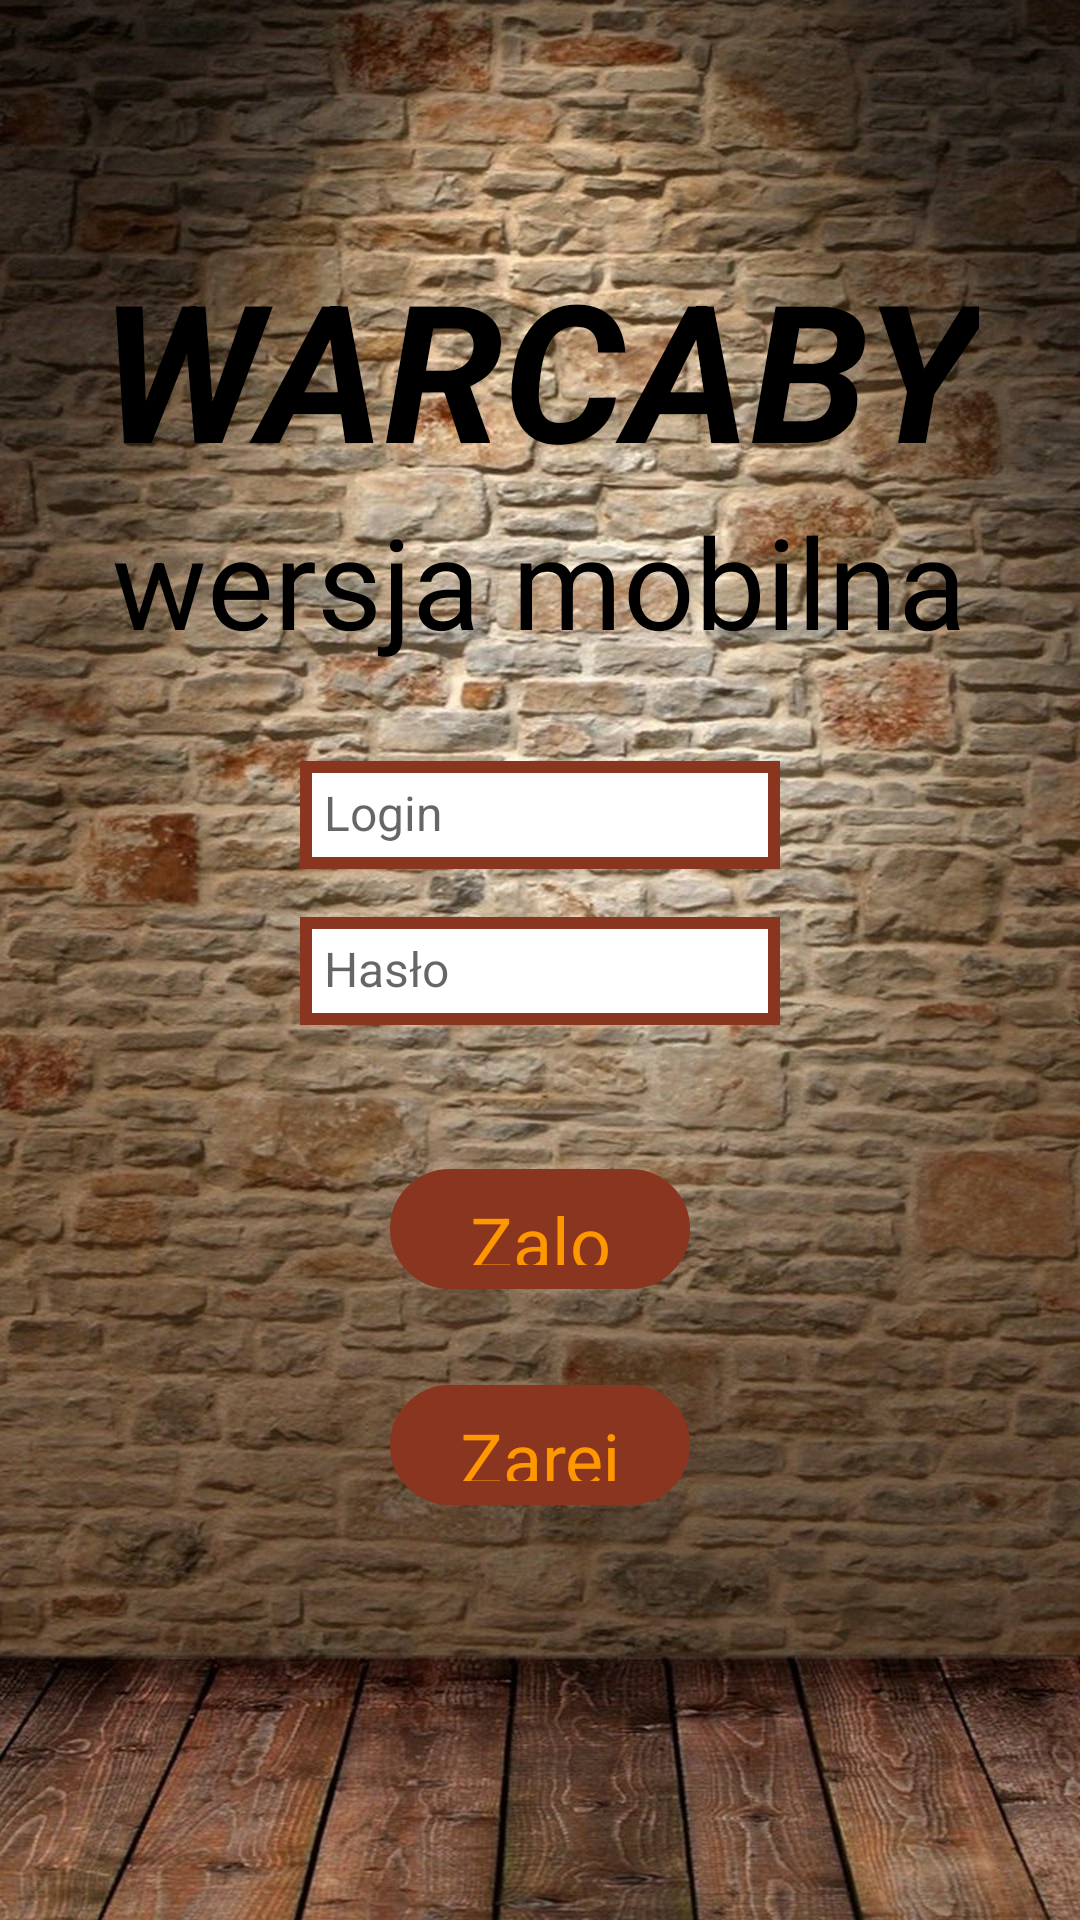

Produce the Android XML layout that renders to this screen, including the resource entries it uses.
<!-- AndroidManifest.xml: application theme AppTheme -->
<!-- res/layout/activity_login.xml -->
<?xml version="1.0" encoding="utf-8"?>
<RelativeLayout xmlns:android="http://schemas.android.com/apk/res/android"
    xmlns:tools="http://schemas.android.com/tools"
    android:layout_width="match_parent"
    android:layout_height="match_parent"
    android:background="@drawable/main_bng"
    tools:context=".LoginActivity">

    <LinearLayout
        android:id="@+id/linearLayout"
        android:layout_width="wrap_content"
        android:layout_height="wrap_content"
        android:layout_alignParentBottom="true"
        android:layout_below="@+id/linearLayout2"
        android:layout_centerHorizontal="true"
        android:layout_marginTop="24dp"
        android:orientation="vertical">

        <TextView
            android:id="@+id/activity_login_btnLogin"
            style="@style/CustomButton"
            android:text="@string/login_label" />

        <TextView
            android:id="@+id/activity_login_btnRegister"
            style="@style/CustomButton"
            android:text="@string/register_label" />
    </LinearLayout>

    <LinearLayout
        android:id="@+id/linearLayout2"
        android:layout_width="wrap_content"
        android:layout_height="wrap_content"
        android:layout_below="@+id/linearLayout3"
        android:layout_centerHorizontal="true"
        android:layout_centerVertical="true"
        android:layout_marginTop="24dp"
        android:orientation="vertical">

        <EditText
            android:id="@+id/activity_login_tvLogin"
            style="@style/CustomEditText"
            android:layout_above="@+id/linearLayout"
            android:layout_centerHorizontal="true"
            android:hint="Login"
            android:maxLines="1"
            android:singleLine="true"/>

        <EditText
            android:id="@+id/activity_login_tvPassword"
            style="@style/CustomEditText"
            android:layout_above="@+id/linearLayout"
            android:layout_centerHorizontal="true"
            android:hint="Hasło"
            android:inputType="textPassword"
            android:maxLines="1"
            android:singleLine="true"/>
    </LinearLayout>

    <LinearLayout
        android:id="@+id/linearLayout3"
        android:layout_width="wrap_content"
        android:layout_height="wrap_content"
        android:layout_centerHorizontal="true"
        android:layout_marginLeft="16dp"
        android:layout_marginRight="16dp"
        android:layout_marginTop="80dp"
        android:orientation="vertical">

        <TextView
            style="@style/LogoTextLarge"
            android:layout_width="match_parent"
            android:layout_height="match_parent"
            android:layout_alignParentTop="true"
            android:layout_centerHorizontal="true"
            android:text="WARCABY" />

        <TextView
            style="@style/LogoTextLarge.Small"
            android:layout_width="match_parent"
            android:layout_height="match_parent"
            android:layout_alignParentBottom="true"
            android:layout_centerHorizontal="true"
            android:text="wersja mobilna" />
    </LinearLayout>

</RelativeLayout>
<!-- resources referenced by this layout -->
<resources>
  <!-- drawable main_bng: jpg bitmap (drawable, 446190 bytes) -->
  <string name="login_label">Zaloguj się</string>
  <string name="register_label">Zarejestruj się</string>
  <style name="CustomButton" parent="@android:style/Widget.TextView">
          <item name="android:textColor">@color/buttonText</item>
          <item name="android:textSize">24sp</item>
          <item name="android:textStyle">normal</item>
          <item name="android:layout_width">@dimen/custom_btn_horizontal</item>
          <item name="android:layout_height">@dimen/custom_btn_vertical</item>
          <item name="android:background">@drawable/rounded_button</item>
          <item name="android:gravity">center</item>
          <item name="android:paddingBottom">8dp</item>
          <item name="android:paddingTop">8dp</item>
          <item name="android:paddingLeft">16dp</item>
          <item name="android:paddingRight">16dp</item>
          <item name="android:layout_margin">16dp</item>
      </style>
  <style name="CustomEditText" parent="@android:style/Widget.EditText">
          <item name="android:textColor">@android:color/black</item>
          <item name="android:textSize">16sp</item>
          <item name="android:textStyle">normal</item>
          <item name="android:background">@drawable/textbox_stroke</item>
          <item name="android:gravity">left</item>
          <item name="android:padding">8dp</item>
          <item name="android:layout_margin">8dp</item>
          <item name="android:layout_width">@dimen/custom_tv_horizontal</item>
          <item name="android:layout_height">@dimen/custom_tv_vertical</item>
      </style>
  <style name="LogoTextLarge" parent="@android:style/Widget.TextView">
          <item name="android:textColor">@android:color/black</item>
          <item name="android:textSize">64sp</item>
          <item name="android:textStyle">italic|bold</item>
          <item name="android:background">@android:color/transparent</item>
          <item name="android:gravity">center</item>
      </style>
  <style name="LogoTextLarge.Small">
          <item name="android:textColor">@android:color/black</item>
          <item name="android:textSize">42sp</item>
          <item name="android:textStyle">normal</item>
      </style>
  <style name="AppTheme" parent="@style/Theme.AppCompat.Light">
          
          <item name="colorPrimary">@color/colorPrimary</item>
          <item name="colorPrimaryDark">@color/colorPrimaryDark</item>
          <item name="colorAccent">@color/colorAccent</item>
          <item name="windowNoTitle">true</item>
          <item name="windowActionBar">false</item>
          <item name="android:windowFullscreen">true</item>
          <item name="android:windowContentOverlay">@null</item>
      </style>
  <color name="buttonText">#FF9800</color>
  <dimen name="custom_btn_horizontal">100dip</dimen>
  <dimen name="custom_btn_vertical">40dip</dimen>
  <!-- drawable rounded_button (drawable) -->
  <?xml version="1.0" encoding="utf-8"?>
  <shape xmlns:android="http://schemas.android.com/apk/res/android" >
  
      <stroke
          android:width="1dp"
          android:color="@color/buttonBng" />
  
      <solid android:color="@color/buttonBng" />
  
      <padding
          android:left="2dp"
          android:right="2dp"
          android:top="2dp" />
  
      <corners android:radius="20dp" />
  
  </shape>
  <!-- drawable textbox_stroke (drawable) -->
  <shape xmlns:android="http://schemas.android.com/apk/res/android" android:shape="rectangle" >
      <stroke android:width="4dp" android:color="@color/buttonBng" />
      <solid  android:color="@android:color/white"/>
  </shape>
  <dimen name="custom_tv_horizontal">160dip</dimen>
  <dimen name="custom_tv_vertical">36dip</dimen>
  <color name="colorPrimary">#3F51B5</color>
  <color name="colorPrimaryDark">#303F9F</color>
  <color name="colorAccent">#FF4081</color>
  <color name="buttonBng">#893520</color>
</resources>
